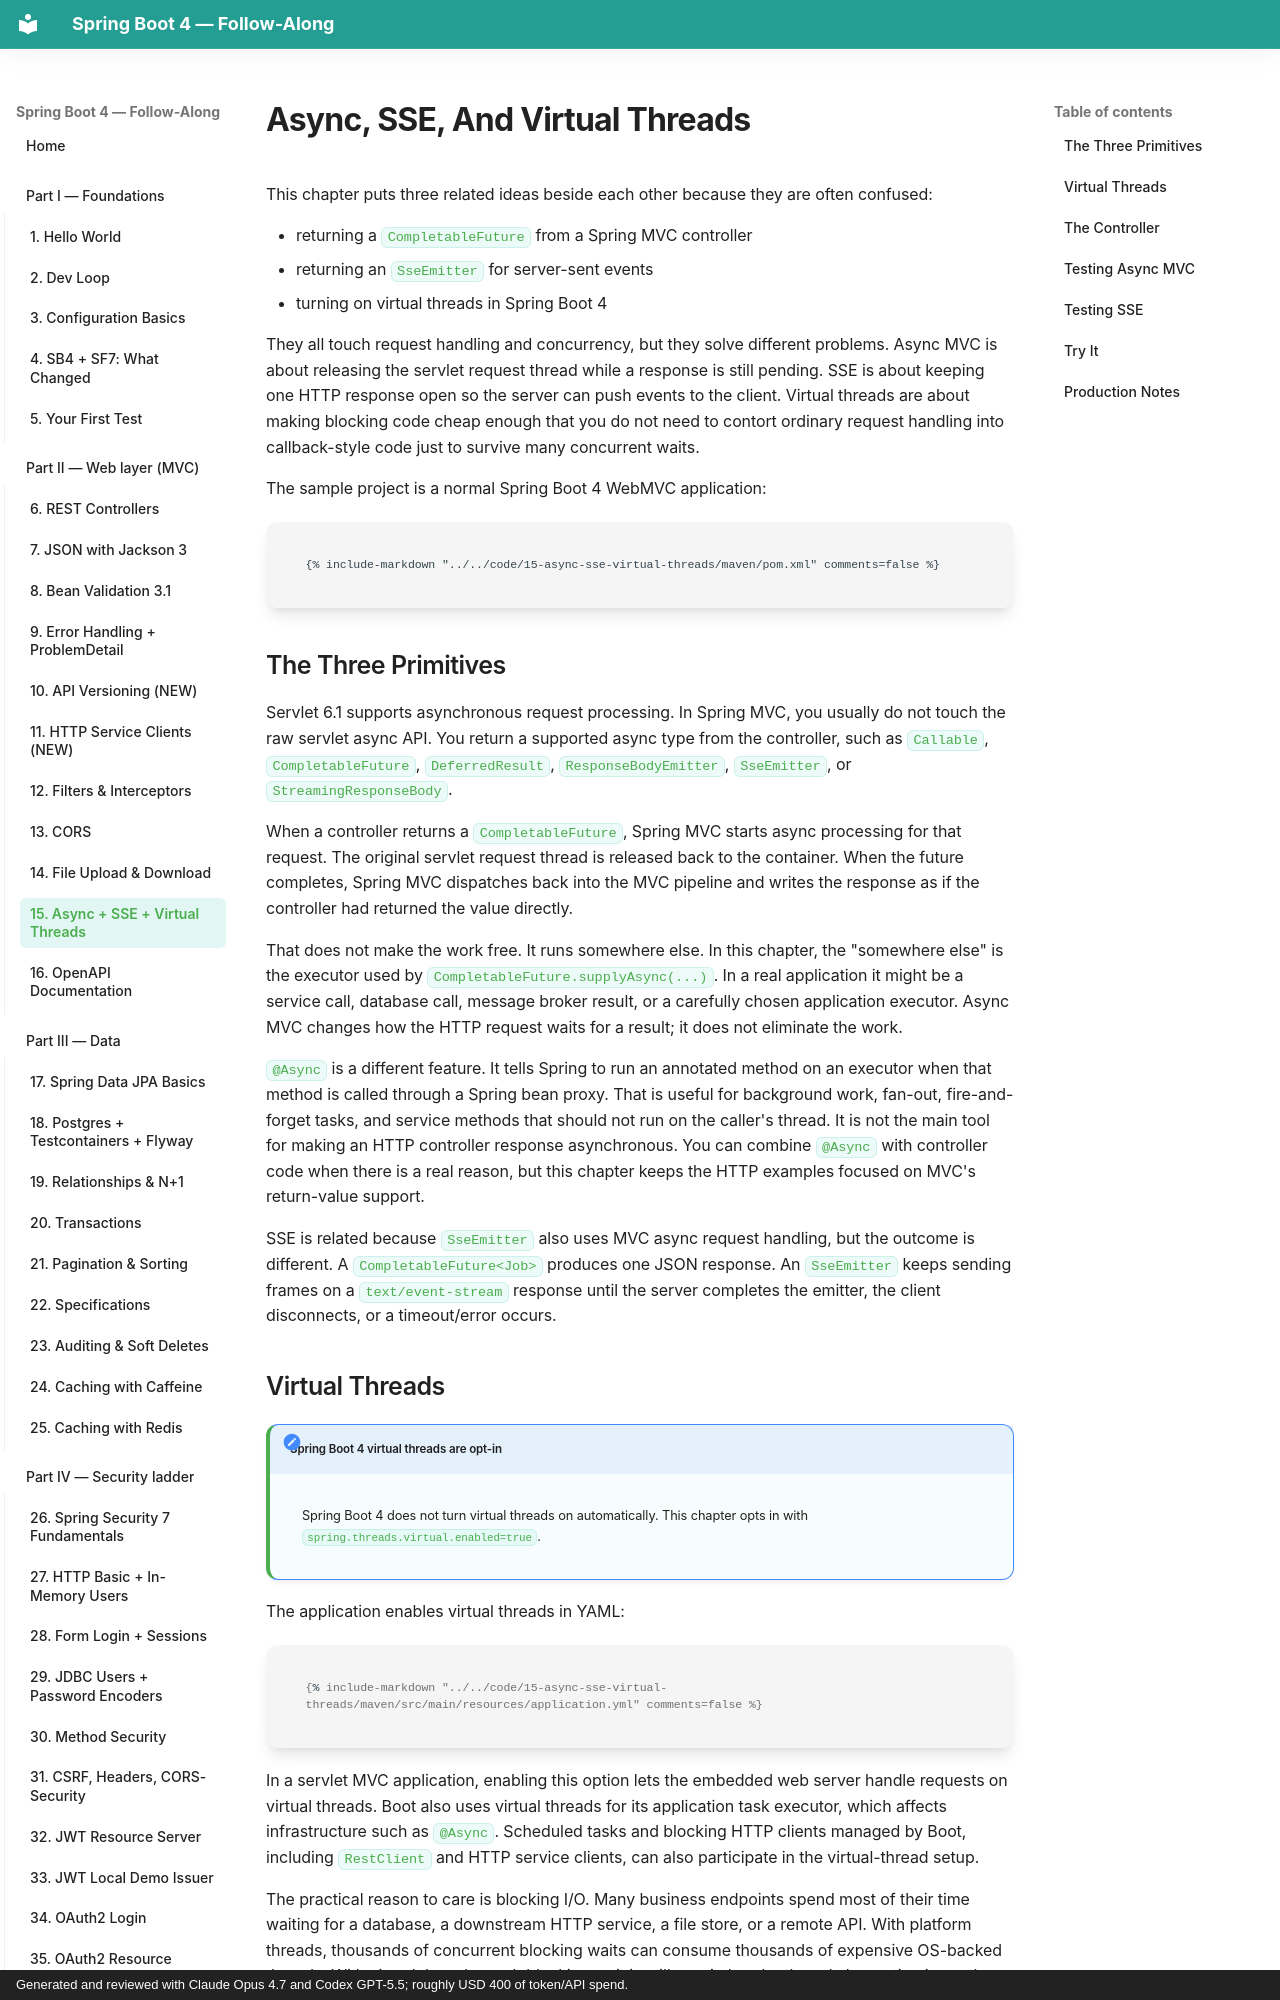

repository: prkprime/Spring-Boot-4-Docs-LLM-generated · page: 02-web/15-async-sse-virtual-threads/index.html · generator: mkdocs · copyright: Generated and reviewed with Claude Opus 4.7 and Codex GPT-5.5; roughly USD 400 of token/API spend.

# Async, SSE, And Virtual Threads

This chapter puts three related ideas beside each other because they are often confused:

- returning a `CompletableFuture` from a Spring MVC controller
- returning an `SseEmitter` for server-sent events
- turning on virtual threads in Spring Boot 4

They all touch request handling and concurrency, but they solve different problems. Async MVC is about releasing the servlet request thread while a response is still pending. SSE is about keeping one HTTP response open so the server can push events to the client. Virtual threads are about making blocking code cheap enough that you do not need to contort ordinary request handling into callback-style code just to survive many concurrent waits.

The sample project is a normal Spring Boot 4 WebMVC application:

```xml
{% include-markdown "../../code/15-async-sse-virtual-threads/maven/pom.xml" comments=false %}
```

## The Three Primitives

Servlet 6.1 supports asynchronous request processing. In Spring MVC, you usually do not touch the raw servlet async API. You return a supported async type from the controller, such as `Callable`, `CompletableFuture`, `DeferredResult`, `ResponseBodyEmitter`, `SseEmitter`, or `StreamingResponseBody`.

When a controller returns a `CompletableFuture`, Spring MVC starts async processing for that request. The original servlet request thread is released back to the container. When the future completes, Spring MVC dispatches back into the MVC pipeline and writes the response as if the controller had returned the value directly.

That does not make the work free. It runs somewhere else. In this chapter, the "somewhere else" is the executor used by `CompletableFuture.supplyAsync(...)`. In a real application it might be a service call, database call, message broker result, or a carefully chosen application executor. Async MVC changes how the HTTP request waits for a result; it does not eliminate the work.

`@Async` is a different feature. It tells Spring to run an annotated method on an executor when that method is called through a Spring bean proxy. That is useful for background work, fan-out, fire-and-forget tasks, and service methods that should not run on the caller's thread. It is not the main tool for making an HTTP controller response asynchronous. You can combine `@Async` with controller code when there is a real reason, but this chapter keeps the HTTP examples focused on MVC's return-value support.

SSE is related because `SseEmitter` also uses MVC async request handling, but the outcome is different. A `CompletableFuture<Job>` produces one JSON response. An `SseEmitter` keeps sending frames on a `text/event-stream` response until the server completes the emitter, the client disconnects, or a timeout/error occurs.
